Image classification data set "#Custom-Food-Dataset" (Kiroharth/AI_tensorflow on GitHub). Class labels (22): artichoke, bagel, banana, bell pepper, broccoli, burrito, cauliflower, corn, cornmeal, cucumber, fig, guacamole, ice cream, lemon, orange, pear, pineapple, pizza, pomegranate, popcorn, pretzel, strawberry.

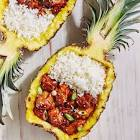
Label: pineapple

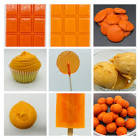
Label: orange

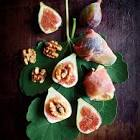
Label: fig

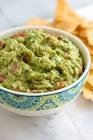
Label: guacamole

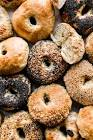
Label: bagel

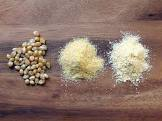
Label: cornmeal
